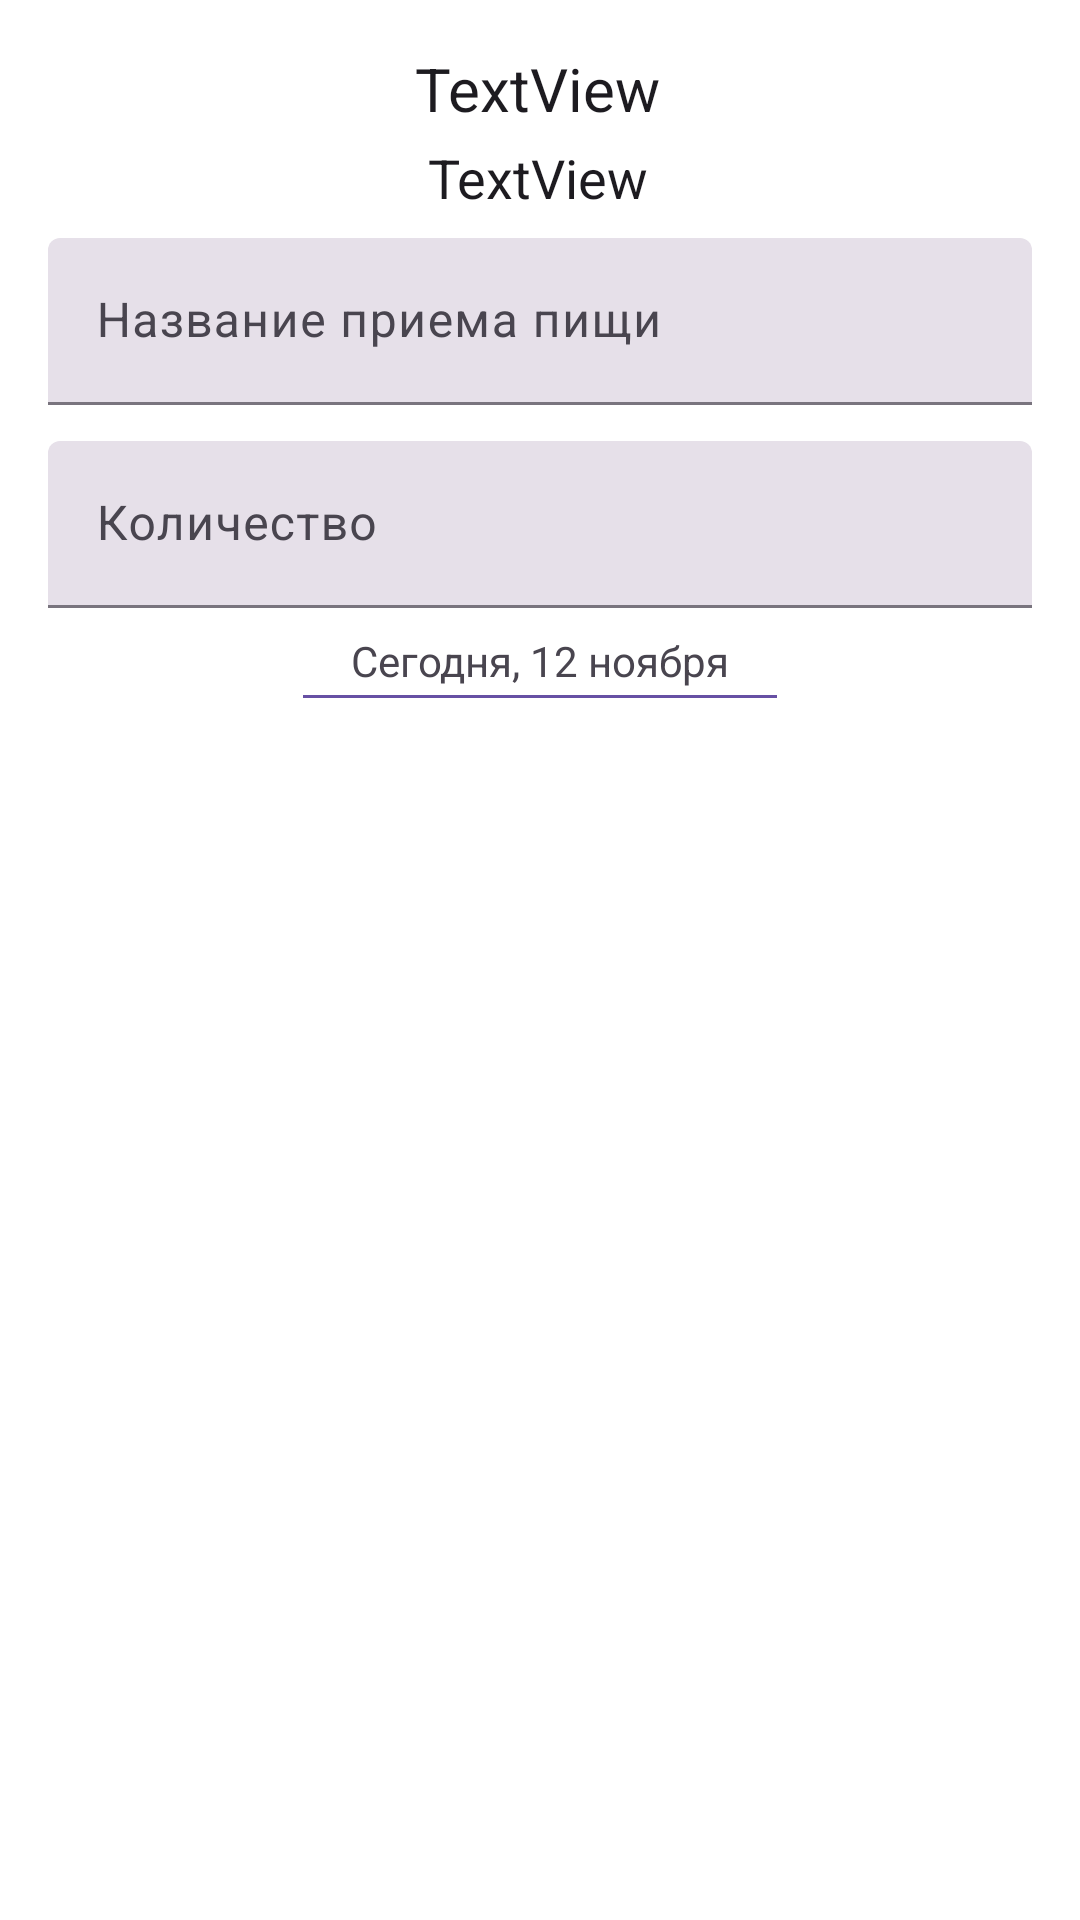

Layout XML and referenced resources for this Android screen:
<!-- AndroidManifest.xml: application theme Theme.Calories2O -->
<!-- res/layout/dinner_add_alert_dialog.xml -->
<?xml version="1.0" encoding="utf-8"?>
<androidx.constraintlayout.widget.ConstraintLayout xmlns:android="http://schemas.android.com/apk/res/android"
    xmlns:app="http://schemas.android.com/apk/res-auto"
    xmlns:tools="http://schemas.android.com/tools"
    android:layout_width="match_parent"
    android:layout_height="match_parent">

    <com.google.android.material.textfield.TextInputLayout
        android:id="@+id/textinputlayout2"
        style="@style/Widget.Material3.TextInputLayout.FilledBox"
        android:layout_width="match_parent"
        android:layout_height="wrap_content"
        android:layout_marginHorizontal="16dp"
        android:layout_marginTop="8dp"
        android:hint="Название приема пищи"
        app:layout_constraintEnd_toEndOf="parent"
        app:layout_constraintStart_toStartOf="parent"
        app:layout_constraintTop_toBottomOf="@+id/calorie_tv">

        <com.google.android.material.textfield.TextInputEditText
            android:id="@+id/dish_name_et"
            android:layout_width="match_parent"

            android:layout_height="match_parent" />
    </com.google.android.material.textfield.TextInputLayout>

    <com.google.android.material.textfield.TextInputLayout
        android:id="@+id/textinputlayout3"
        style="@style/Widget.Material3.TextInputLayout.FilledBox"
        android:layout_width="match_parent"
        android:layout_height="wrap_content"
        android:layout_marginHorizontal="16dp"

        android:layout_marginTop="12dp"
        android:hint="Количество"
        app:layout_constraintEnd_toEndOf="parent"
        app:layout_constraintStart_toStartOf="parent"
        app:layout_constraintTop_toBottomOf="@id/textinputlayout2">

        <com.google.android.material.textfield.TextInputEditText
            android:id="@+id/uglevod_et"
            android:layout_width="match_parent"
            android:layout_height="match_parent"
            android:inputType="number" />
    </com.google.android.material.textfield.TextInputLayout>


    <TextView
        android:id="@+id/dish_name_tv"
        android:layout_width="wrap_content"
        android:layout_height="wrap_content"
        android:layout_marginTop="16dp"
        android:text="TextView"
        android:textColor="?attr/colorOnSurface"
        android:textSize="20sp"
        app:layout_constraintEnd_toEndOf="parent"
        app:layout_constraintHorizontal_bias="0.498"
        app:layout_constraintStart_toStartOf="parent"
        app:layout_constraintTop_toTopOf="parent" />

    <TextView
        android:id="@+id/calorie_tv"
        android:layout_width="wrap_content"
        android:layout_height="wrap_content"
        android:layout_marginTop="4dp"
        android:text="TextView"
        android:textColor="?attr/colorOnSurface"
        android:textSize="18sp"
        app:layout_constraintEnd_toEndOf="parent"
        app:layout_constraintHorizontal_bias="0.498"
        app:layout_constraintStart_toStartOf="parent"
        app:layout_constraintTop_toBottomOf="@+id/dish_name_tv" />

    <LinearLayout
        android:id="@+id/linear_layout1"
        android:layout_width="wrap_content"
        android:layout_height="wrap_content"
        android:layout_gravity="center_horizontal"
        android:layout_marginTop="8dp"
        app:layout_constraintEnd_toEndOf="parent"
        app:layout_constraintStart_toStartOf="parent"
        app:layout_constraintTop_toBottomOf="@id/textinputlayout3"
        android:orientation="vertical">

        <TextView
            android:id="@+id/date_pick_tv"
            android:layout_width="wrap_content"
            android:layout_height="wrap_content"
            android:layout_gravity="center_vertical"
            android:layout_marginHorizontal="16dp"
            android:text="Сегодня, 12 ноября" />

        <View
            android:layout_width="match_parent"
            android:layout_height="1dp"
            android:layout_weight="0.1"
            android:layout_marginTop="2dp"
            android:background="?attr/colorPrimary"
            />

    </LinearLayout>



</androidx.constraintlayout.widget.ConstraintLayout>
<!-- resources referenced by this layout -->
<resources>
  <style name="Theme.Calories2O" parent="Theme.Material3.DayNight">
          
  
  
  
          <item name="android:windowBackground">@color/grey_background</item>
  
  
  
  
  
  
          
      </style>
</resources>
